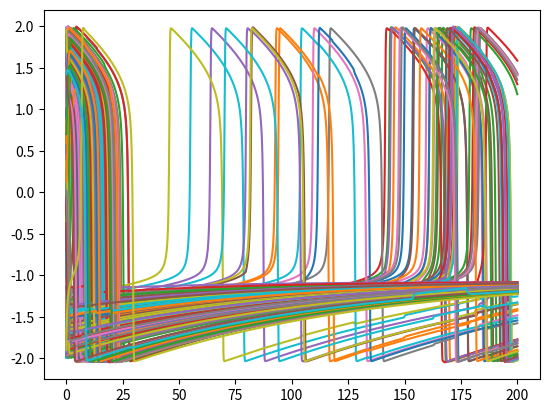

Generate this figure with matplotlib:
import numpy as np
import matplotlib.pyplot as plt
from random import randrange
import math

#Variáveis
n = 500   # Quantidade de Neurônios da Simulação
contAtivos = 50  # Quantidade de Neurônios Ativos
ativo = 0.2       
inativo = -0.02 
DT = 0.01  # Variação do Tempo 
T_MAX = 200  #Tempo Máximo da Simulação
x = 0
y = 1
I = 2     # Corrente de Entrada (Estímulo Externo)
Si = 3    # Acoplamento
w = 0.1   # Influência (o quanto um neurônio pode influenciar os demais)
Alpha = 6
Beta = 0.1
Epsilon = 0.02
theta = 0.5  # Limiar de Corte
k = 2
T = np.arange(0, T_MAX, DT)  # Array de Intervalos - do instante 0 ao T_MAX
T_plot = np.arange(0, 2000, DT)
vetX = []
vetY = []

def criaMNeuronios():

    matriz_Neuronios = []

    return matriz_Neuronios


def iniciaNeuronios(matriz):
    i = 0

    # define a parte dos neurônios ativos (250 de 500)
    for i in range(i, contAtivos, 1):
        
        vetX = []
        vetY = []

        x_euler = np.random.uniform(-2, 2)
        y_euler = np.random.uniform(0, 4)

        vetX.append(x_euler)
        vetY.append(y_euler)

        vetor = [x_euler, y_euler, ativo, 0, vetX, vetY]
        matriz.append(vetor)

    # define a parte dos neurônios inativos (250 de 500)
    for i in range(contAtivos, n, 1):

        vetX = []
        vetY = []

        x_euler = np.random.uniform(-2, 2)
        y_euler = np.random.uniform(0, 4)

        vetX.append(x_euler)
        vetY.append(y_euler)

        vetor = [x_euler, y_euler, inativo, 0, vetX, vetY]
        matriz.append(vetor)

    return matriz

        
def calculaPotencial(matriz):
    for t in range(1, len(T)):
        if(T[t].is_integer()): print(T[t])
        for i in range(n):

            prev_neuron = matriz[(i-1)%n]  # pega o neurônio anterior
            neuron = matriz[i]
            pos_neuron = matriz[(i+1)%n]   # pega o neurônio posterior

            neuron[Si] = 0

            if ((prev_neuron[4][t-1] > theta)):
                neuron[Si] += w     # se Si = 1 influência 100% se Si = 0 nenhuma influência
            if ((pos_neuron[4][t-1] > theta)):
                neuron[Si] += w


                
        for i in range(n):
            neuron = matriz[i]
            x_ant = neuron[4][t-1]
            y_ant = neuron[5][t-1]
            
            deltaX = (((3 * x_ant) - (pow(x_ant, 3)) + 2 - y_ant + neuron[Si] + neuron[I]) * DT)

            deltaY = (Epsilon * (Alpha * (1 + math.tanh(x_ant / Beta)) - y_ant) * DT)

            neuron[4].append(x_ant + deltaX)
            neuron[5].append(y_ant + deltaY)
        
    return matriz

if __name__ == "__main__":

    matrizNeuronios = criaMNeuronios()

    matriz = iniciaNeuronios(matrizNeuronios)

    matriz_final = calculaPotencial(matriz)


for i in range(n):
    plt.plot()
    plt.plot(T, matriz_final[i][4])

# amostra = matriz_final[:20]

# for i in range(len(amostra)):
#     plt.plot()
#     plt.plot(T_plot, amostra[i])
    

plt.show()
